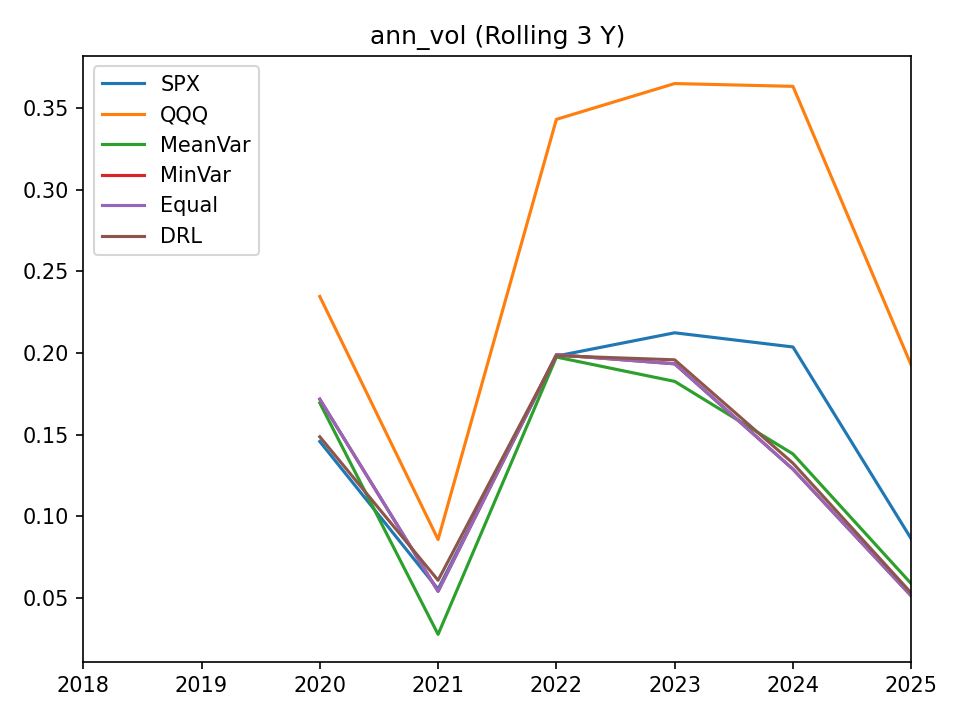

Data behind this chart, as committed beside it:
, SPX, QQQ, MeanVar, MinVar, Equal, DRL
2018-12-31, , , , , , 
2019-12-31, , , , , , 
2020-12-31, 0.1459, 0.2347, 0.1695, 0.1717, 0.1717, 0.1487
2021-12-31, 0.0554, 0.08582, 0.02771, 0.05409, 0.05408, 0.06084
2022-12-31, 0.1982, 0.3432, 0.1976, 0.199, 0.199, 0.1984
2023-12-31, 0.2124, 0.3651, 0.1827, 0.1934, 0.1934, 0.1959
2024-12-31, 0.2037, 0.3634, 0.1382, 0.1289, 0.1289, 0.1325
2025-12-31, 0.08622, 0.1926, 0.05875, 0.05126, 0.05126, 0.05303
